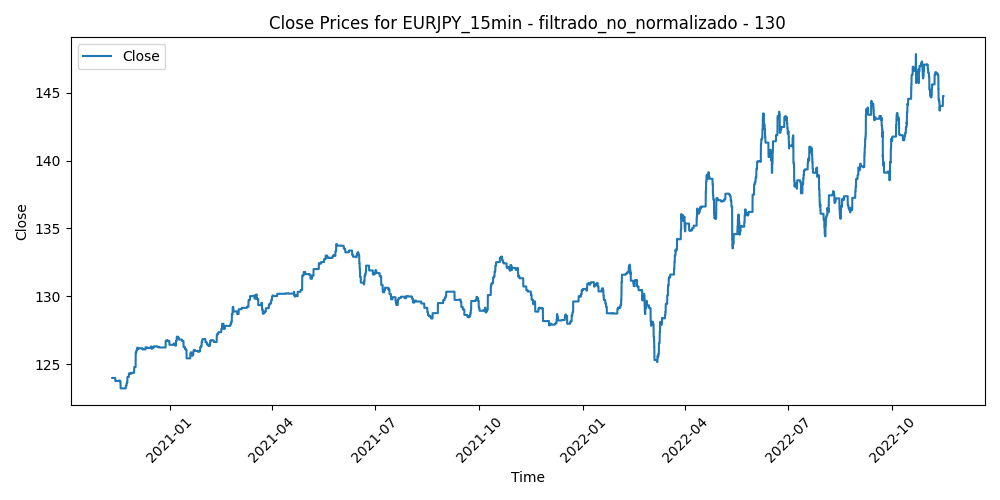

Values plotted in this chart, from the file beside it:
Time, Close, Volume, diferencia_media_130
2020-11-11 01:15:00, 124, 366, 0.004677
2020-11-11 01:30:00, 124, 593, -0.02348
2020-11-11 01:45:00, 124, 746, -0.01995
2020-11-11 02:00:00, 124, 1576, 0.06995
2020-11-11 02:15:00, 124, 1026, 0.05375
2020-11-11 02:30:00, 124, 842, 0.04825
2020-11-11 02:45:00, 124, 1150, 0.1015
2020-11-11 03:00:00, 124, 1086, 0.04249
2020-11-11 03:15:00, 124, 1285, 0.1306
2020-11-11 03:30:00, 124, 1055, 0.1579
2020-11-11 03:45:00, 124, 1068, 0.06634
2020-11-11 04:00:00, 124, 763, 0.04713
2020-11-11 04:15:00, 124, 762, 0.02654
2020-11-11 04:30:00, 124, 813, 0.03508
2020-11-11 04:45:00, 124, 816, 0.01392
2020-11-11 05:00:00, 124, 883, 0.02
2020-11-11 05:15:00, 124, 910, 0.02325
2020-11-11 05:30:00, 124, 808, 0.03365
2020-11-11 05:45:00, 124, 636, 0.05668
2020-11-11 06:00:00, 124, 556, 0.01737
2020-11-11 06:15:00, 124, 402, 0.03476
2020-11-11 06:30:00, 124, 426, -0.003462
2020-11-11 06:45:00, 124, 331, 0.008638
2020-11-11 07:00:00, 124, 424, -0.01588
2020-11-11 07:15:00, 124, 522, -0.04482
2020-11-11 07:30:00, 124, 550, -0.06435
2020-11-11 07:45:00, 124, 567, -0.1012
2020-11-11 08:00:00, 124, 624, -0.1422
2020-11-11 08:15:00, 124, 525, -0.1254
2020-11-11 08:30:00, 124, 563, -0.1735
2020-11-11 08:45:00, 124, 474, -0.1929
2020-11-11 09:00:00, 124, 937, -0.335
2020-11-11 09:15:00, 124, 815, -0.2525
2020-11-11 09:30:00, 124, 950, -0.1805
2020-11-11 09:45:00, 124, 1215, -0.1361
2020-11-11 10:00:00, 124, 1415, -0.01738
2020-11-11 10:15:00, 124, 1934, -0.02828
2020-11-11 10:30:00, 124, 1609, -0.09746
2020-11-11 10:45:00, 124, 1829, -0.05617
2020-11-11 11:00:00, 124, 1549, -0.04946
2020-11-11 11:15:00, 124, 1051, -0.04968
2020-11-11 11:30:00, 124, 1975, 0.02107
2020-11-11 11:45:00, 124, 1487, -0.01218
2020-11-11 12:00:00, 124, 1321, 0.04556
2020-11-11 12:15:00, 124, 781, 0.03266
2020-11-11 12:30:00, 124, 1006, 0.08399
2020-11-11 12:45:00, 124, 1363, 0.05232
2020-11-11 13:00:00, 124, 1304, 0.09093
2020-11-11 13:15:00, 124, 1003, 0.1605
2020-11-11 13:30:00, 124, 1362, 0.2149
2020-11-11 13:45:00, 124, 1201, 0.2373
2020-11-11 14:00:00, 124, 1583, 0.2737
2020-11-11 14:15:00, 124, 1395, 0.259
2020-11-11 14:30:00, 124, 1384, 0.2791
2020-11-11 14:45:00, 124, 1472, 0.1497
2020-11-11 15:00:00, 124, 1488, 0.2735
2020-11-11 15:15:00, 124, 1527, 0.2911
2020-11-11 15:30:00, 124, 1297, 0.3173
2020-11-11 15:45:00, 124, 1492, 0.3039
2020-11-11 16:00:00, 124, 1368, 0.2676
... 49,911 more rows
